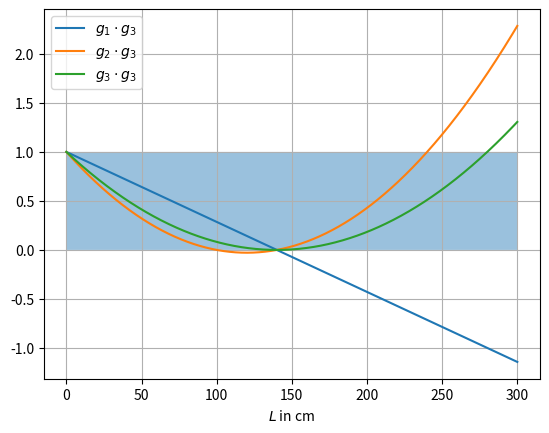

Recreate this plot in Python. (Note: this script raises an exception after producing the figure.)
import numpy as np 
import matplotlib.pyplot as plt 

d_lin = np.linspace(0,300,1000)
g1 = 1

b2 = 100 #cm
g2 = lambda d: 1-d/b2

b3 = 140 #cm
g3 = lambda d: 1-d/b3

plt.plot(d_lin,g1*g3(d_lin),label = (r'$g_1 \cdot g_3$'))
# plt.plot(d_lin,g2(d_lin)*g2(d_lin), label = (r'$g_2 \cdot g_2$'))
plt.plot(d_lin,g2(d_lin)*g3(d_lin), label = (r'$g_2 \cdot g_3$'))
plt.plot(d_lin,g3(d_lin)*g3(d_lin), label = (r'$g_3 \cdot g_3$'))
plt.grid()
plt.xlabel(r'$L$ in cm')
plt.legend()
plt.fill_between(d_lin,0,1, alpha = 0.45)

plt.savefig('build/Vorbereitung_Stabilität.pdf')

#plan g1
#konkav g3
